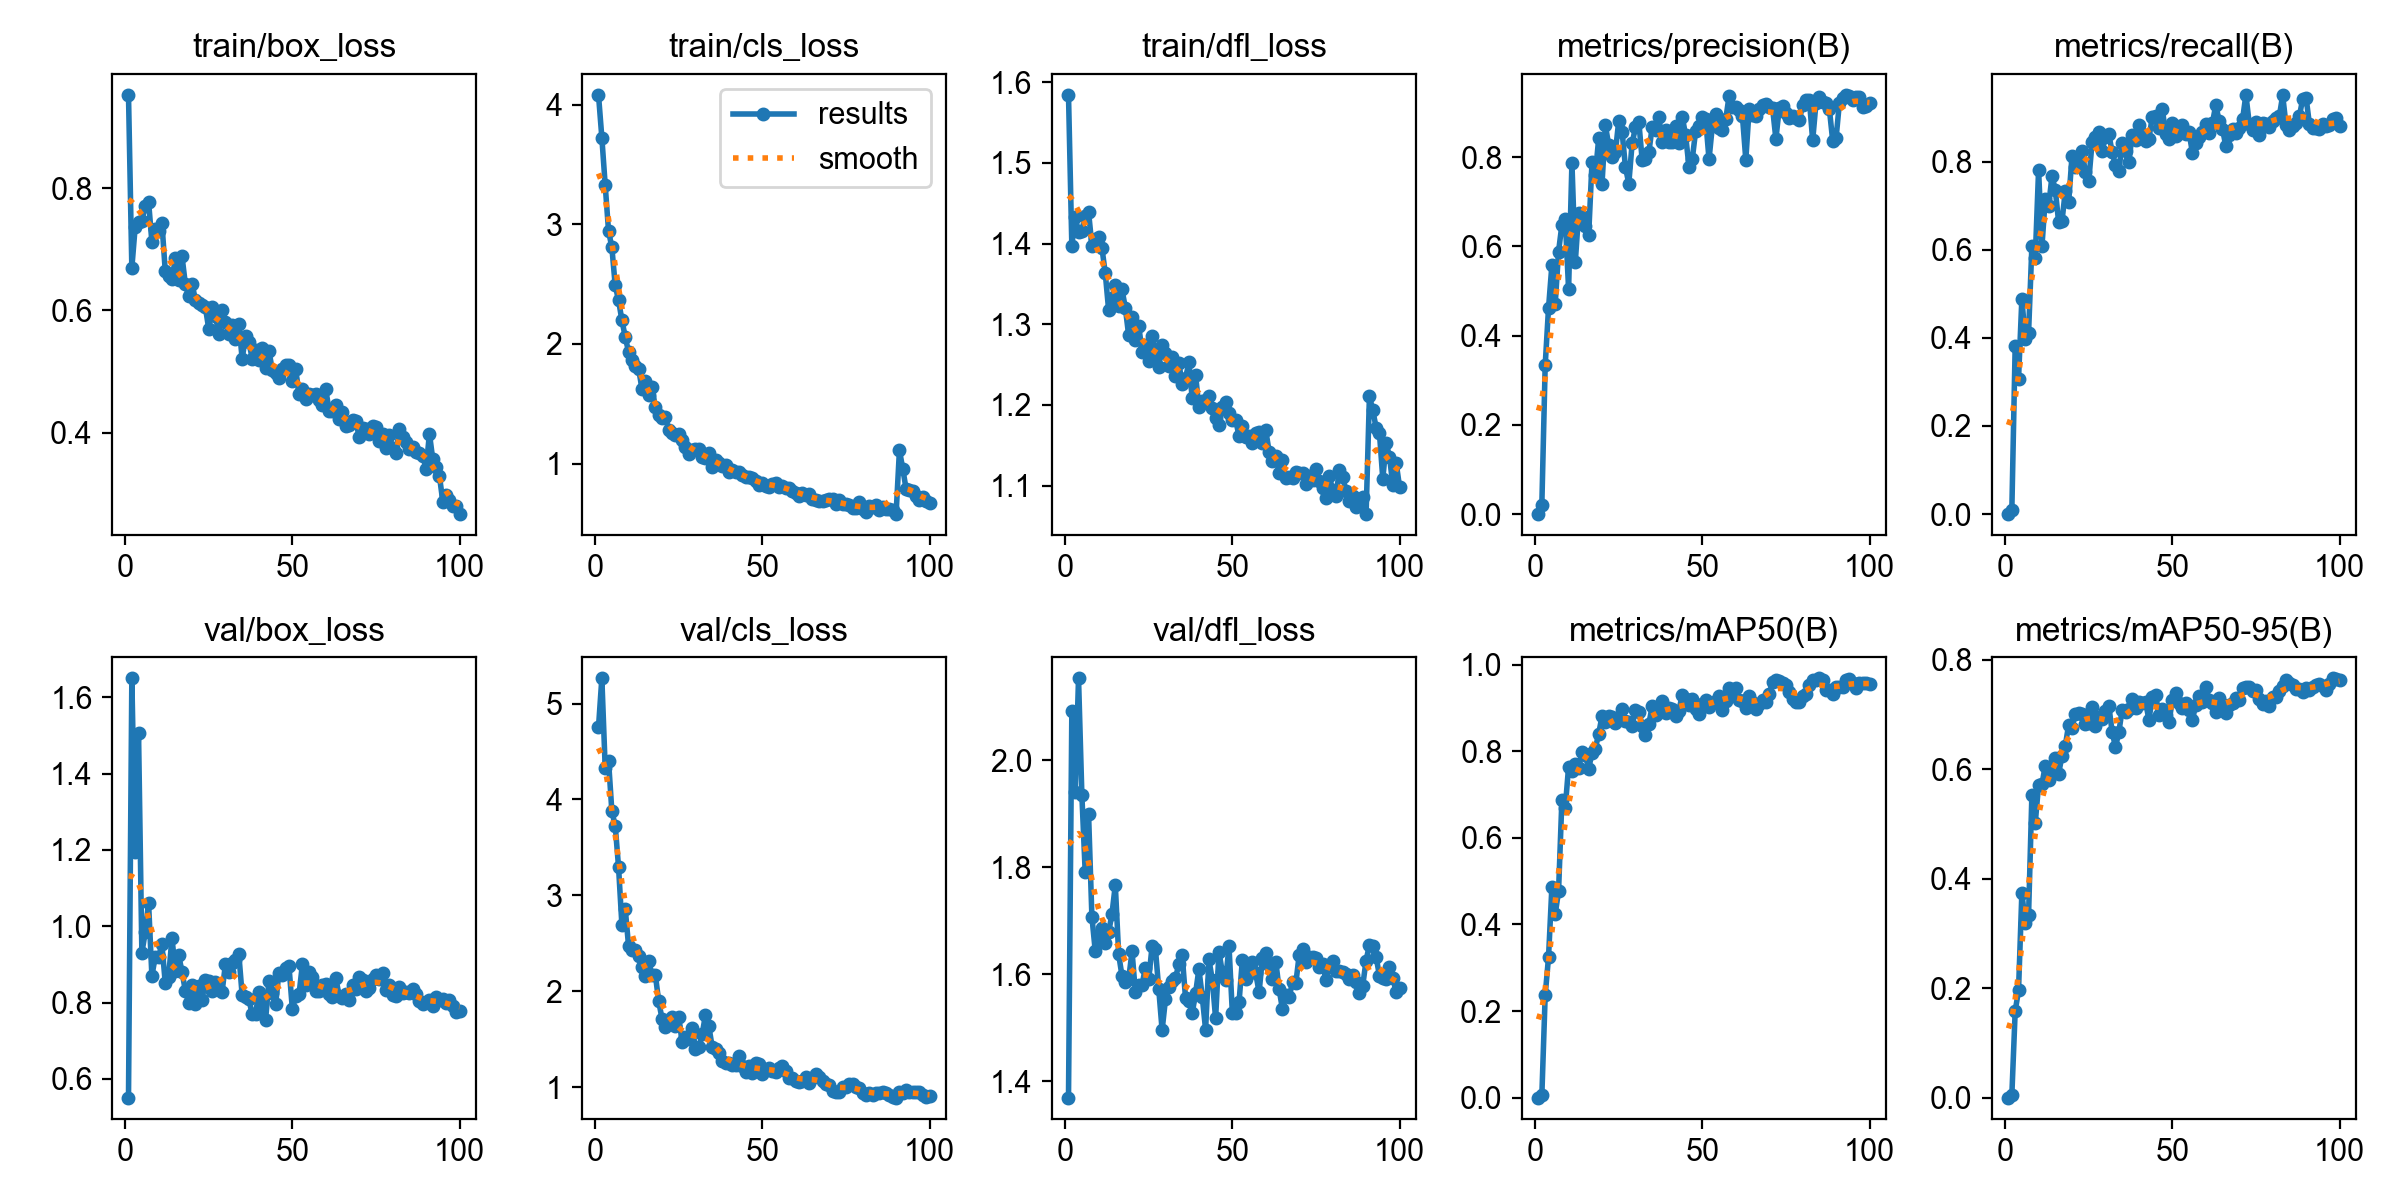

The table this chart was drawn from, first rows:
epoch, time, train/box_loss, train/cls_loss, train/dfl_loss, metrics/precision(B), metrics/recall(B), metrics/mAP50(B), metrics/mAP50-95(B), val/box_loss, val/cls_loss, val/dfl_loss, lr/pg0, lr/pg1, lr/pg2
1, 212, 0.9528, 4.081, 1.584, 0, 0, 0, 0, 0.551, 4.752, 1.369, 0.0001, 0.0001, 0.0001
2, 412.3, 0.6696, 3.724, 1.397, 0.02105, 0.00957, 0.00487, 0.00439, 1.65, 5.263, 2.092, 0.000202, 0.000202, 0.000202
3, 611.1, 0.7367, 3.328, 1.433, 0.3337, 0.3813, 0.2364, 0.1579, 1.194, 4.333, 1.941, 0.0003019, 0.0003019, 0.0003019
4, 810.6, 0.7442, 2.945, 1.415, 0.4617, 0.3067, 0.3242, 0.1961, 1.508, 4.405, 2.154, 0.0003881, 0.0003881, 0.0003881
5, 1011, 0.7465, 2.806, 1.416, 0.5575, 0.4889, 0.4857, 0.3742, 0.9302, 3.876, 1.935, 0.0003842, 0.0003842, 0.0003842
6, 1211, 0.7706, 2.488, 1.434, 0.4714, 0.3972, 0.4234, 0.3192, 0.9839, 3.728, 1.791, 0.0003802, 0.0003802, 0.0003802
7, 1410, 0.7781, 2.365, 1.439, 0.5886, 0.4108, 0.477, 0.3335, 1.062, 3.295, 1.9, 0.0003762, 0.0003762, 0.0003762
8, 1609, 0.7118, 2.197, 1.398, 0.6486, 0.6094, 0.6883, 0.5538, 0.8695, 2.692, 1.707, 0.0003723, 0.0003723, 0.0003723
9, 1807, 0.7336, 2.058, 1.406, 0.6612, 0.5802, 0.6694, 0.5018, 0.9205, 2.858, 1.644, 0.0003683, 0.0003683, 0.0003683
10, 2005, 0.7302, 1.932, 1.408, 0.5046, 0.7813, 0.7643, 0.5718, 0.9204, 2.471, 1.671, 0.0003644, 0.0003644, 0.0003644
11, 2205, 0.7427, 1.867, 1.395, 0.7876, 0.6075, 0.7551, 0.5723, 0.9527, 2.434, 1.687, 0.0003604, 0.0003604, 0.0003604
12, 2403, 0.6639, 1.813, 1.363, 0.5643, 0.7162, 0.7714, 0.6069, 0.8505, 2.429, 1.659, 0.0003564, 0.0003564, 0.0003564
13, 2599, 0.657, 1.79, 1.318, 0.6743, 0.6992, 0.7609, 0.5796, 0.8659, 2.364, 1.678, 0.0003525, 0.0003525, 0.0003525
14, 2796, 0.6509, 1.627, 1.332, 0.6681, 0.7665, 0.7994, 0.5988, 0.9704, 2.257, 1.713, 0.0003485, 0.0003485, 0.0003485
15, 2992, 0.6851, 1.693, 1.349, 0.6454, 0.7358, 0.7918, 0.6204, 0.8817, 2.158, 1.767, 0.0003446, 0.0003446, 0.0003446
16, 3187, 0.6491, 1.575, 1.322, 0.6252, 0.6624, 0.7596, 0.5919, 0.9242, 2.315, 1.637, 0.0003406, 0.0003406, 0.0003406
17, 3381, 0.6887, 1.637, 1.343, 0.7884, 0.6649, 0.7962, 0.6252, 0.8809, 2.17, 1.597, 0.0003366, 0.0003366, 0.0003366
18, 3575, 0.6432, 1.472, 1.32, 0.7611, 0.7343, 0.8065, 0.6434, 0.8309, 2.171, 1.586, 0.0003327, 0.0003327, 0.0003327
19, 3768, 0.623, 1.408, 1.286, 0.8423, 0.7093, 0.8404, 0.6817, 0.7999, 1.898, 1.591, 0.0003287, 0.0003287, 0.0003287
20, 3963, 0.6439, 1.381, 1.309, 0.7408, 0.8127, 0.8815, 0.676, 0.8449, 1.714, 1.643, 0.0003248, 0.0003248, 0.0003248
21, 4158, 0.6172, 1.392, 1.281, 0.8718, 0.7875, 0.8682, 0.7014, 0.7965, 1.633, 1.566, 0.0003208, 0.0003208, 0.0003208
22, 4353, 0.6126, 1.276, 1.298, 0.8273, 0.8044, 0.8817, 0.7021, 0.8446, 1.673, 1.579, 0.0003168, 0.0003168, 0.0003168
23, 4548, 0.6082, 1.255, 1.266, 0.8017, 0.823, 0.8786, 0.701, 0.8079, 1.737, 1.58, 0.0003129, 0.0003129, 0.0003129
24, 4742, 0.6049, 1.241, 1.275, 0.8114, 0.7756, 0.8662, 0.6835, 0.8586, 1.64, 1.613, 0.0003089, 0.0003089, 0.0003089
25, 4938, 0.5696, 1.246, 1.254, 0.882, 0.7558, 0.8753, 0.6842, 0.8565, 1.728, 1.591, 0.000305, 0.000305, 0.000305
26, 5133, 0.6061, 1.196, 1.285, 0.8573, 0.8442, 0.8986, 0.7139, 0.8306, 1.473, 1.653, 0.000301, 0.000301, 0.000301
27, 5326, 0.5911, 1.139, 1.264, 0.7786, 0.8556, 0.8692, 0.679, 0.8538, 1.526, 1.647, 0.000297, 0.000297, 0.000297
28, 5520, 0.5616, 1.078, 1.247, 0.7406, 0.8672, 0.8668, 0.6947, 0.8326, 1.508, 1.571, 0.0002931, 0.0002931, 0.0002931
29, 5713, 0.6, 1.115, 1.274, 0.8311, 0.8235, 0.8584, 0.6928, 0.8285, 1.622, 1.495, 0.0002891, 0.0002891, 0.0002891
30, 5909, 0.5807, 1.118, 1.264, 0.867, 0.857, 0.8959, 0.7074, 0.9018, 1.402, 1.553, 0.0002852, 0.0002852, 0.0002852
31, 6103, 0.562, 1.12, 1.248, 0.8798, 0.8632, 0.8916, 0.7161, 0.8811, 1.416, 1.576, 0.0002812, 0.0002812, 0.0002812
32, 6298, 0.5762, 1.057, 1.259, 0.7947, 0.8209, 0.8589, 0.6682, 0.9026, 1.553, 1.587, 0.0002772, 0.0002772, 0.0002772
33, 6490, 0.5525, 1.042, 1.236, 0.7971, 0.792, 0.8376, 0.6406, 0.9123, 1.756, 1.592, 0.0002733, 0.0002733, 0.0002733
34, 6684, 0.5785, 1.089, 1.252, 0.8108, 0.7785, 0.863, 0.6679, 0.9262, 1.636, 1.62, 0.0002693, 0.0002693, 0.0002693
35, 6878, 0.5203, 0.9743, 1.226, 0.8685, 0.8433, 0.9042, 0.709, 0.8188, 1.42, 1.635, 0.0002654, 0.0002654, 0.0002654
36, 7072, 0.5579, 1.027, 1.233, 0.8615, 0.8251, 0.8846, 0.7046, 0.8152, 1.394, 1.556, 0.0002614, 0.0002614, 0.0002614
37, 7267, 0.5481, 1.009, 1.253, 0.8905, 0.8003, 0.8947, 0.7096, 0.8085, 1.359, 1.55, 0.0002574, 0.0002574, 0.0002574
38, 7462, 0.5211, 0.9825, 1.208, 0.8341, 0.8614, 0.9171, 0.7283, 0.769, 1.278, 1.527, 0.0002535, 0.0002535, 0.0002535
39, 7656, 0.5356, 0.9909, 1.237, 0.862, 0.8494, 0.8883, 0.7125, 0.7694, 1.257, 1.564, 0.0002495, 0.0002495, 0.0002495
40, 7851, 0.5195, 0.9291, 1.197, 0.8336, 0.8821, 0.8998, 0.7223, 0.8284, 1.257, 1.609, 0.0002456, 0.0002456, 0.0002456
41, 8045, 0.5392, 0.9445, 1.205, 0.8349, 0.8627, 0.8972, 0.7203, 0.7983, 1.232, 1.558, 0.0002416, 0.0002416, 0.0002416
42, 8237, 0.5058, 0.9255, 1.207, 0.8707, 0.8467, 0.8809, 0.7231, 0.755, 1.236, 1.496, 0.0002376, 0.0002376, 0.0002376
43, 8431, 0.5335, 0.926, 1.211, 0.8326, 0.8523, 0.8941, 0.6902, 0.8568, 1.329, 1.628, 0.0002337, 0.0002337, 0.0002337
44, 8624, 0.503, 0.9023, 1.196, 0.8908, 0.9015, 0.931, 0.7317, 0.8248, 1.224, 1.59, 0.0002297, 0.0002297, 0.0002297
45, 8819, 0.4967, 0.8847, 1.183, 0.8491, 0.9029, 0.9206, 0.7359, 0.7961, 1.157, 1.517, 0.0002258, 0.0002258, 0.0002258
46, 9013, 0.4895, 0.8857, 1.176, 0.7791, 0.8767, 0.906, 0.6996, 0.8785, 1.221, 1.642, 0.0002218, 0.0002218, 0.0002218
47, 9207, 0.5048, 0.8823, 1.198, 0.7967, 0.9197, 0.9208, 0.7106, 0.8712, 1.146, 1.603, 0.0002178, 0.0002178, 0.0002178
48, 9402, 0.5103, 0.8518, 1.203, 0.8593, 0.8625, 0.898, 0.6987, 0.8896, 1.248, 1.588, 0.0002139, 0.0002139, 0.0002139
49, 9597, 0.5103, 0.8181, 1.189, 0.8698, 0.852, 0.8851, 0.6866, 0.8947, 1.238, 1.653, 0.0002099, 0.0002099, 0.0002099
50, 9793, 0.4846, 0.8411, 1.182, 0.8895, 0.888, 0.9086, 0.7263, 0.783, 1.139, 1.528, 0.000206, 0.000206, 0.000206
51, 9987, 0.5034, 0.8089, 1.181, 0.8854, 0.8577, 0.9174, 0.7389, 0.8167, 1.177, 1.528, 0.000202, 0.000202, 0.000202
52, 10180, 0.4634, 0.8015, 1.162, 0.7953, 0.8643, 0.902, 0.7211, 0.8212, 1.201, 1.547, 0.000198, 0.000198, 0.000198
53, 10373, 0.4718, 0.8327, 1.173, 0.8709, 0.8837, 0.9126, 0.7119, 0.9, 1.166, 1.627, 0.0001941, 0.0001941, 0.0001941
54, 10566, 0.4556, 0.8392, 1.16, 0.8966, 0.8636, 0.9165, 0.722, 0.8465, 1.16, 1.591, 0.0001901, 0.0001901, 0.0001901
55, 10760, 0.4626, 0.8074, 1.161, 0.8659, 0.8664, 0.9288, 0.7084, 0.881, 1.199, 1.612, 0.0001862, 0.0001862, 0.0001862
56, 10952, 0.4613, 0.8157, 1.153, 0.8619, 0.8202, 0.8962, 0.6903, 0.8677, 1.224, 1.622, 0.0001822, 0.0001822, 0.0001822
57, 11146, 0.4631, 0.7933, 1.165, 0.8853, 0.843, 0.917, 0.7177, 0.8291, 1.169, 1.602, 0.0001782, 0.0001782, 0.0001782
58, 11340, 0.4532, 0.7961, 1.166, 0.9373, 0.8549, 0.9455, 0.7334, 0.8307, 1.094, 1.566, 0.0001743, 0.0001743, 0.0001743
59, 11533, 0.4452, 0.767, 1.152, 0.913, 0.8667, 0.9303, 0.7231, 0.8453, 1.095, 1.631, 0.0001703, 0.0001703, 0.0001703
60, 11728, 0.4708, 0.7538, 1.168, 0.912, 0.8851, 0.9467, 0.7505, 0.8484, 1.061, 1.639, 0.0001664, 0.0001664, 0.0001664
... 40 more rows
